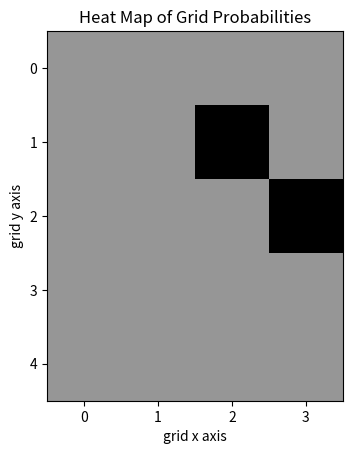

Reproduce this figure in Python.

# coding: utf-8

# # Self Driving Car 2D World
#
# In the code cell, you'll find skeleton code for a class called
# SelfDrivingCar.
#
#
# The SelfDrivingCar class is initialized with the number of rows and number of
# columns in a 2D grid.
#
# The class also contains four methods.  You will need to implement these three
# methods
# * initialize_grid() - calculates the initial probabilities of each square on
# the grid
# * output_probability() - outputs the probability at a specific point on the
# grid
# * update_probability() - updates the probabilities at specific points on the
# grid
#
# The fourth method, visualize_probability(),visualizes the vehicle's 2D grid.
# This method is already provided for you.
#
# Follow the TODOs in the code.

# In[1]:
import matplotlib.pyplot as plt
from pandas import DataFrame

class SelfDrivingCar():
    def __init__(self, rows, columns):
        
        # initializes a map as a list
        self.grid = []
        for row in range(rows):
            self.grid += [[0] * columns]

        ### TODO:
        # initialize variables
        # self.grid_size is a list containing the number of rows
        # and number of columns in the grid like [10,3].  Use the rows and
        # columns input variables to define self.grid_size
        self.grid_size = [rows,columns]
        
        ### TODO:
        # store the total number of elements in the grid.  The number
        # of elements would be the rows * columns
        self.num_elements = rows * columns
        
    ### TODO:
    # write the function that initializes the grid.  Remember that
    # when the robot turns on, it has no idea where it is.  So if there
    # are 25 points on the grid, the initial probability of each point
    # is 1/25.
    # You will create a 2-D map using a python list.  This can be
    # a bit tricky, and you might have to search online for how to
    # program a 2-D list in python.  A 2-D list will need a for loop
    # within a for loop
    
    def initialize_grid(self):
        
        ### TODO:
        # calculate the probability of being at any element on the grid
        # you can use the self.num_elements variable you defined in the
        # __init__ function
        probability = 1 / self.num_elements
        
        ### TODO:
        # write a for loop to fill out the 2-D map with the value in the
        # probability variable.  For example, if the map has 25 points,
        # the map should be initialized to map[0,0] = 0.04
        # map[0,1] = 0.04
        # map[0, 2] = 0.04
        # etc.
        # python''s list.append() functionality might be helpful
        ###

        #for i in range(self.grid_size[0]):
        #   entry = []
        #   for j in range(self.grid_size[1]):
        #       entry.append(probability)
        #   self.grid.append(entry)


        rows = self.grid_size[0]
        columns = self.grid_size[1]
        for row in range(rows):
            for column in range(columns):
                self.grid[row][column] = probability
        return self.grid
    
    def output_probability(self, grid_point):
        
        ### TODO:
        # Given a point on the grid, such as [0,4] return the
        # current probability at that point.
        # You will need to use the self.map variable and combine it
        # with the grid_point and then return the probability
        return self.grid[grid_point[0]][grid_point[1]]
    
    def update_probability(self, update_list):
        
        #### TODO:
        # Given a list of grid_points and new probabilities,
        # update the probabilities of the grid points.
        # Here is an example input to this function
        # [[3,4,.01], [4,5,.02], [0, 1, .02]]
        # This means first update grid point (3,4) to have probability 0.01
        # Then update grid point (4,5) to have probability 0.02
        # Finally update grid point (0, 1) to have probability 0.02.
        # Your function will be updating the elements in the self.map variable
        for row in update_list:
            val_row = row[0]
            val_column = row[1]
            val = row[2]
            self.grid[val_row][val_column] = val
             
        return self.grid
            
    def visualize_probability(self):
        # this function is given so that you can visualize the results.
        # There is no need to change anything.

        # this line of code ensures TEST RUN button does not produce an error
        # if self.grid is empty.
        if not self.grid:
            self.grid = [[0],[0]]
        else:
            plt.imshow(self.grid, cmap='Greys', clim=(0,.1))
            plt.title('Heat Map of Grid Probabilities')
            plt.xlabel('grid x axis')
            plt.ylabel('grid y axis')
            plt.show()


# Run the cell below to try out your SelfDrivingCar class.

# In[ ]:
car = SelfDrivingCar(5,4)

car.initialize_grid()

# should output 0.05
print(car.output_probability([2,3]))

# should output 0.05
print(car.output_probability([1,2]))

car.update_probability([[2,3,.2], [1,2,.1]])

# should output 0.2
print(car.output_probability([2,3]))

# should output 0.1
print(car.output_probability([1,2]))

# should output a heat map
car.visualize_probability()


